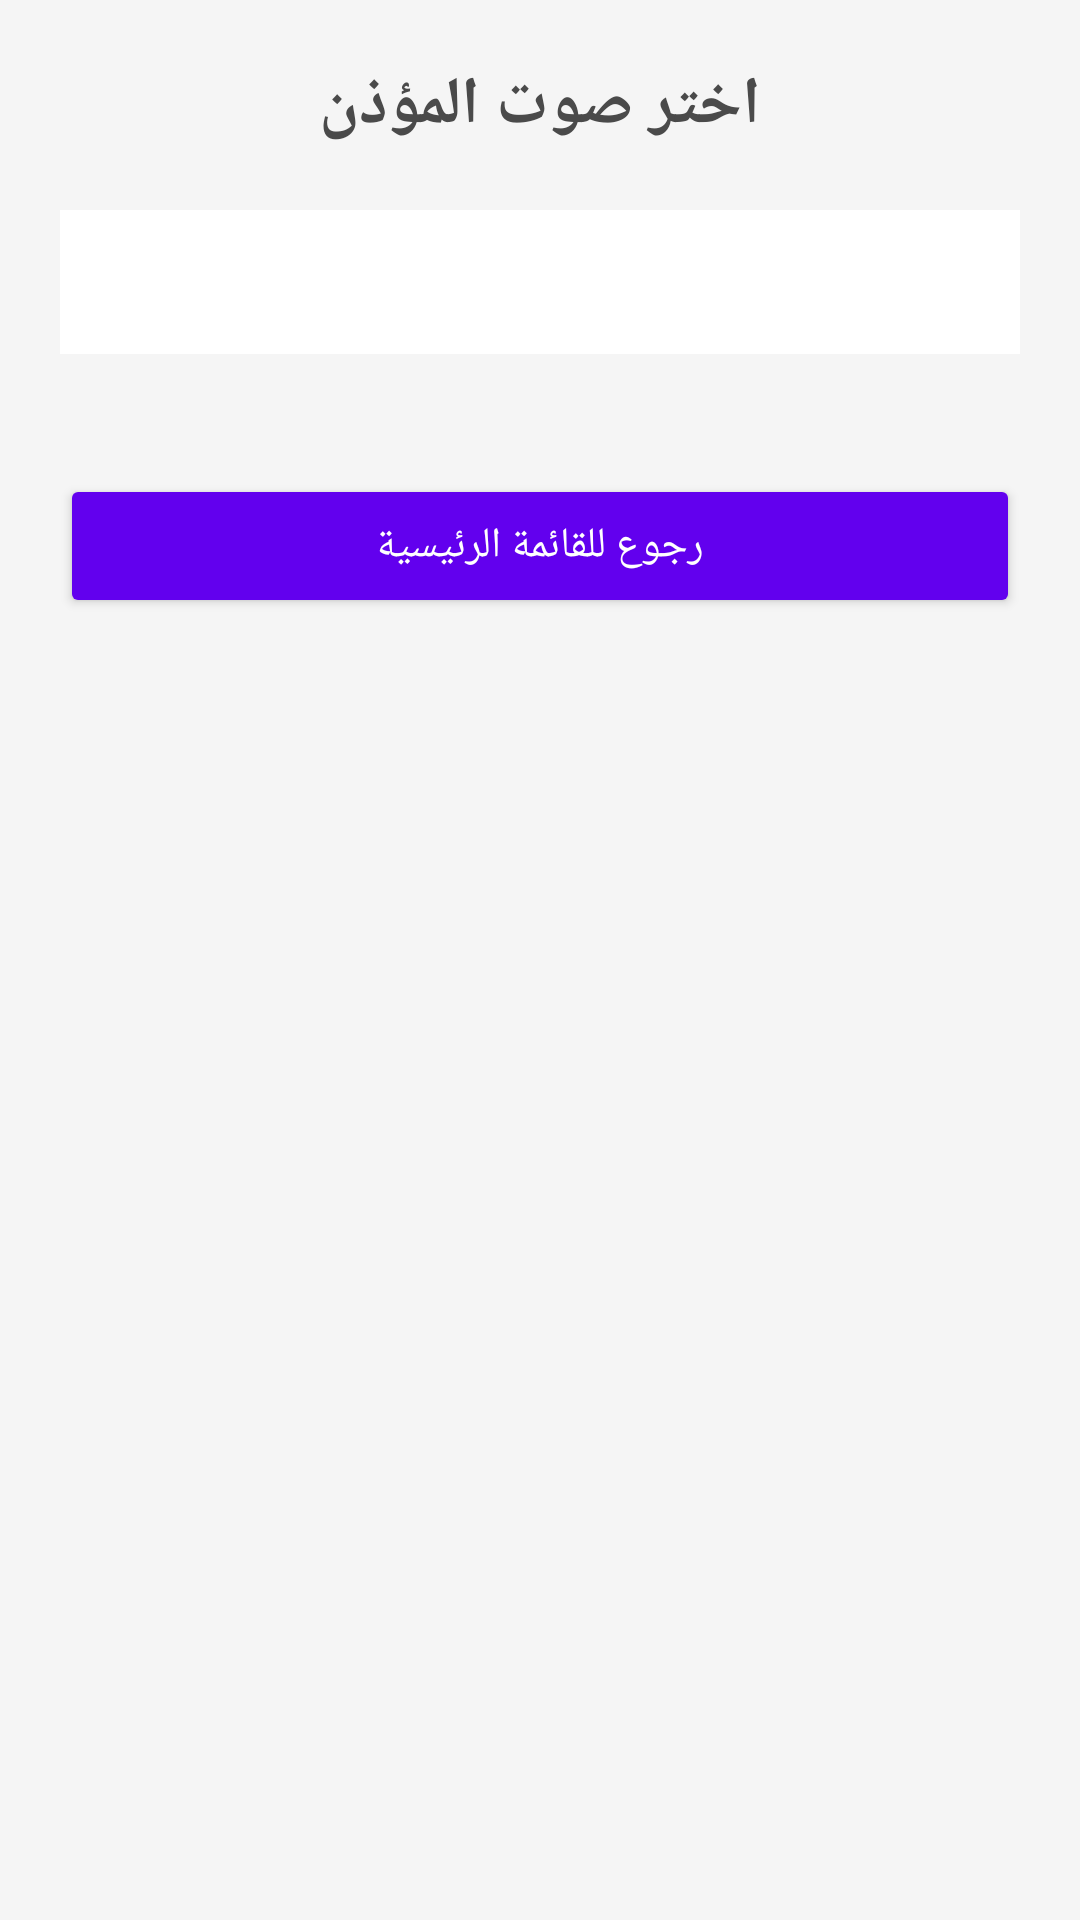

Here is an Android app screen rendered from its layout file. Give the layout XML and the strings, colors and styles it references.
<!-- AndroidManifest.xml: application theme Theme.IslamicPrayerTimings -->
<!-- res/layout/activity_settings.xml -->
<?xml version="1.0" encoding="utf-8"?>
<LinearLayout xmlns:android="http://schemas.android.com/apk/res/android"
    android:layout_width="match_parent"
    android:layout_height="match_parent"
    android:orientation="vertical"
    android:padding="20dp"
    android:background="#F5F5F5">

    <TextView
        android:layout_width="match_parent"
        android:layout_height="wrap_content"
        android:text="اختر صوت المؤذن"
        android:textSize="22sp"
        android:textStyle="bold"
        android:textColor="#4A4A4A"
        android:gravity="center"
        android:layout_marginBottom="20dp" />

    <Spinner
        android:id="@+id/muezzinSpinner"
        android:layout_width="match_parent"
        android:layout_height="wrap_content"
        android:background="#FFFFFF"
        android:padding="10dp"
        android:minHeight="48dp" />

    <Button
        android:id="@+id/btnBackToMain"
        android:layout_width="match_parent"
        android:layout_height="wrap_content"
        android:text="رجوع للقائمة الرئيسية"
        android:layout_marginTop="40dp"
        android:backgroundTint="#6200EE"
        android:textColor="#FFFFFF" />

</LinearLayout>
<!-- resources referenced by this layout -->
<resources>
  <style name="Theme.IslamicPrayerTimings" parent="Theme.MaterialComponents.DayNight.DarkActionBar">
          
          
          <item name="colorPrimary">#1B5E20</item>
          <item name="colorPrimaryVariant">#003300</item>
          <item name="colorOnPrimary">#FFFFFF</item>
          
          
          <item name="colorSecondary">#FFD700</item>
          <item name="colorSecondaryVariant">#B8860B</item>
          <item name="colorOnSecondary">#000000</item>
          
          
          <item name="android:windowBackground">#F9F9F9</item>
          <item name="backgroundColor">#F9F9F9</item>
          
          
          <item name="android:statusBarColor">#003300</item>
          
      </style>
</resources>
